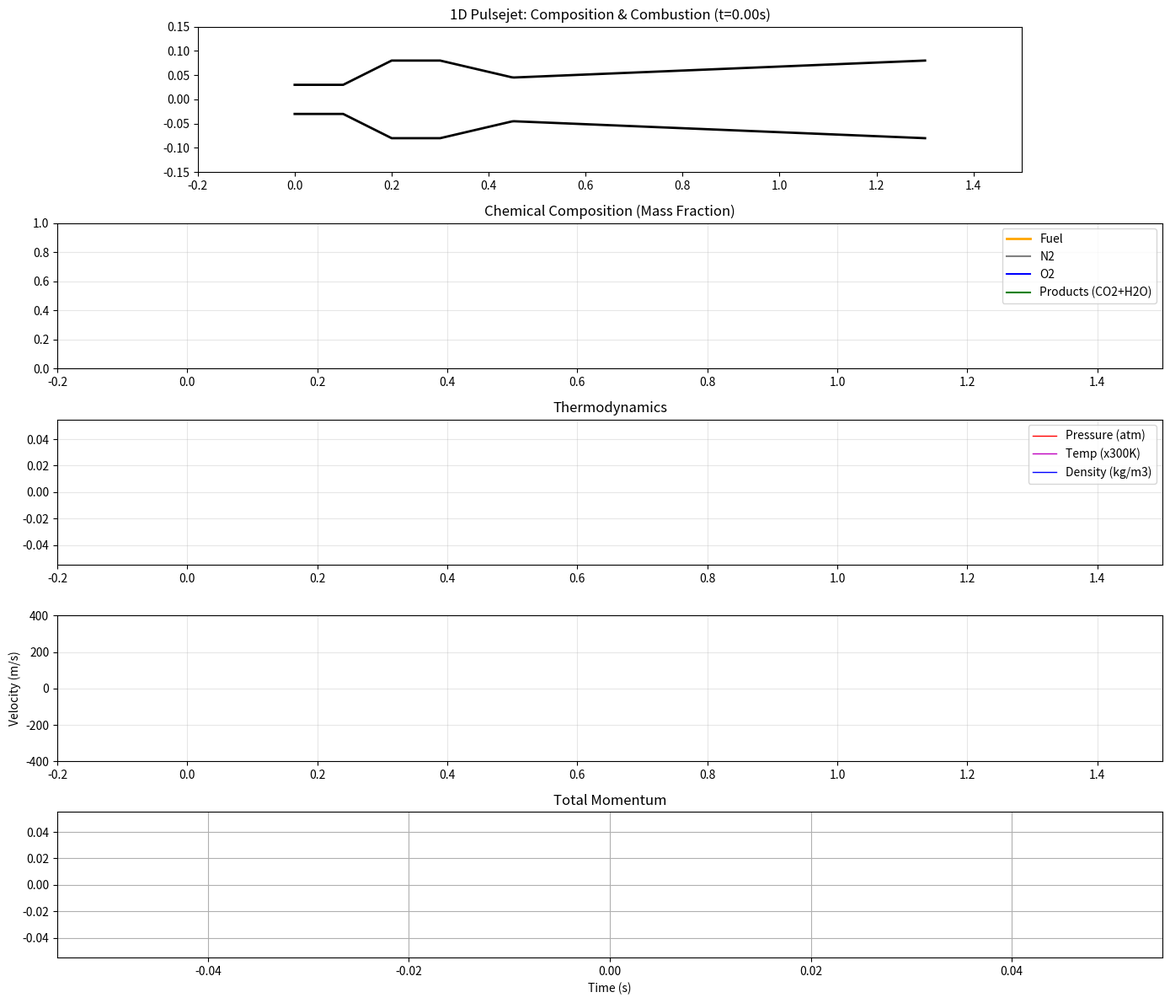

Write the Python code that produced this figure.
import argparse
import numpy as np
import matplotlib.pyplot as plt
import matplotlib.animation as animation
from matplotlib.collections import LineCollection

# --- CLI ARGUMENTS ---
def parse_args():
    p = argparse.ArgumentParser(description="1D pulsejet toy model with combustion and diffusion")
    # Time stepping / numerics
    p.add_argument("--cfl",             type=float, default=0.4,    help="CFL number")
    p.add_argument("--dt-max",          type=float, default=5e-5,   help="Max timestep [s]")
    p.add_argument("--steps-per-frame", type=int,   default=20,     help="Physics steps per animation frame")
    # Grid (constant mass/volume elements)
    p.add_argument("--target-mass",     type=float, default=20e-5,   help="Target mass per element [kg]")
    p.add_argument("--length",          type=float, default=1.0,    help="Pipe length (overridden by geometry end unless set here)")
    # Physics / mixing
    p.add_argument("--friction",        type=float, default=0.1,    help="Wall friction coefficient")
    p.add_argument("--viscosity",       type=float, default=0.1,    help="Artificial viscosity magnitude")
    p.add_argument("--thermal-cond",    type=float, default=0.1,    help="Thermal mixing coefficient")
    p.add_argument("--species-diff",    type=float, default=0.1,    help="Species mixing coefficient")
    # Relax
    p.add_argument("--relax-time",      type=float, default=0.003,  help="Pre-injection relaxation time [s]")
    # Injection / combustion
    p.add_argument("--inject-period",   type=float, default=0.020,  help="Injection/ignition period [s]")
    p.add_argument("--inject-start",    type=float, default=0.005,  help="First injection start time [s]")
    p.add_argument("--inject-duration", type=float, default=0.005,  help="Injection duration per cycle [s]")
    p.add_argument("--inject-point",    type=float, default=0.0,   help="Injection point (absolute x in m)")
    p.add_argument("--fuel-mass",       type=float, default=3e-4,   help="Total fuel mass per cycle [kg]")
    p.add_argument("--ignite-delay",    type=float, default=0.001,    help="Ignition delay after injection end within each cycle [s]")
    return p.parse_args()

args = parse_args()
# Derived / compatibility names
args.target_mass = args.target_mass
args.total_fuel_mass = args.fuel_mass

# --- CHEMICAL CONSTANTS ---
# Species Indices: 0:N2, 1:O2, 2:Fuel, 3:CO2, 4:H2O
MOLAR_MASSES = np.array([28.0, 32.0, 58.1, 44.0, 18.0]) * 1e-3 # kg/mol
R_UNIV = 8.314
R_SPECIES = R_UNIV / MOLAR_MASSES # J/(kg K)

# Air Composition (Mass Fraction)
Y_AIR = np.array([0.77, 0.23, 0.0, 0.0, 0.0]) # N2, O2

# Thermo
GAMMA = 1.4

# Stoichiometry (Butane C4H10)
# 2 C4H10 + 13 O2 -> 8 CO2 + 10 H2O
# Mass Balance per 1kg of Fuel:
# M_fuel = 58.1 * 2 = 116.2
# M_ox   = 32.0 * 13 = 416.0
# Ratio Ox/Fuel = 3.58
O2_PER_FUEL = 3.58
# Products per 1kg Fuel:
# CO2 = (8 * 44) / 116.2 = 3.03 kg
# H2O = (10 * 18) / 116.2 = 1.55 kg
Y_PROD_CO2 = 3.03
Y_PROD_H2O = 1.55

HEAT_OF_COMBUSTION = 45e6 # J/kg (Butane LHV approx)

P_ATM = 101325.0
T_ATM = 293.0
# Initial atmospheric density depends on air composition R
R_AIR = np.sum(Y_AIR * R_SPECIES)
RHO_ATM = P_ATM / (R_AIR * T_ATM)

# --- 1. ENGINE GEOMETRY ---
GEOM_NODES = [
    (-0.30, 0.030), # Intake
    (-0.20, 0.030), 
    (-0.10, 0.080), # Chamber Start
    (0.00, 0.080), # Chamber End
    (0.15, 0.045), # Nozzle
    (1.00, 0.080)  # Exhaust Flare
]

# Shift geometry so simulation domain starts at the intake position
geom_x0 = GEOM_NODES[0][0]
geom_xs = [p[0] - geom_x0 for p in GEOM_NODES]
geom_rs = [p[1] for p in GEOM_NODES]
# Override length to span only the defined geometry after shift
args.length = geom_xs[-1]

def get_radius(x):
    return np.interp(x, geom_xs, geom_rs)

def get_area(x):
    return np.pi * get_radius(x)**2

# --- 2. INITIALIZATION ---
def generate_initial_grid():
    # Constant mass per element target
    target_mass = args.target_mass
    xs = [0.0]
    curr_x = 0.0
    while curr_x < args.length:
        area = get_area(curr_x)
        dx = target_mass / (area * RHO_ATM)
        curr_x += dx
        if curr_x >= args.length:
            xs.append(args.length)
            break
        xs.append(curr_x)
    return np.array(xs), target_mass

nodes_x, TARGET_ELEMENT_MASS = generate_initial_grid()
nodes_v = np.zeros(len(nodes_x))

# Species Mass Matrix: [N_elements, 5 species]
N_elem = len(nodes_x) - 1
elem_species = np.zeros((N_elem, 5))

# Initialize with Air
for i in range(N_elem):
    # Calculate volume just to double check, but we assign mass based on target
    # to keep density uniform initially
    elem_species[i, :] = Y_AIR * TARGET_ELEMENT_MASS

elem_entropy = np.ones(N_elem)

sim_time = 0.0
last_ignite_cycle = -1
hist_time = []
hist_momentum = []

# --- PLOTTING SETUP ---
fig = plt.figure(figsize=(14, 12))
gs = fig.add_gridspec(5, 2)

# 1. Geometry
ax_geo = fig.add_subplot(gs[0, :])
ax_geo.set_title(f"1D Pulsejet: Composition & Combustion (t=0.00s)")
ax_geo.set_xlim(-0.2, args.length + 0.2)
ax_geo.set_ylim(-0.15, 0.15)
ax_geo.set_aspect('equal')
gx = np.linspace(0, args.length, 300)
gr = np.array([get_radius(x) for x in gx])
ax_geo.plot(gx, gr, 'k', lw=2)
ax_geo.plot(gx, -gr, 'k', lw=2)
lc_elements = LineCollection([], linewidths=0.5) 
lc_centers = LineCollection([], linewidths=3.0)  # temperature-colored center lines
ax_geo.add_collection(lc_elements)
ax_geo.add_collection(lc_centers)

# 2. Composition (New!)
ax_spec = fig.add_subplot(gs[1, :])
ax_spec.set_title("Chemical Composition (Mass Fraction)")
ax_spec.set_xlim(-0.2, args.length + 0.2)
ax_spec.set_ylim(0, 1.0)
ax_spec.grid(True, alpha=0.3)
# Stackplot requires recreating collections usually, so we use lines for speed
l_fuel, = ax_spec.plot([], [], 'orange', label='Fuel', lw=2)
l_n2,   = ax_spec.plot([], [], 'gray', label='N2', lw=1.5)
l_o2,   = ax_spec.plot([], [], 'b', label='O2', lw=1.5)
l_prod, = ax_spec.plot([], [], 'g', label='Products (CO2+H2O)', lw=1.5)
ax_spec.legend(loc='upper right')

# 3. Thermodynamics
ax_thermo = fig.add_subplot(gs[2, :])
ax_thermo.set_xlim(-0.2, args.length + 0.2)
ax_thermo.set_title("Thermodynamics")
line_p, = ax_thermo.plot([], [], 'r-', lw=1, label='Pressure (atm)')
line_t, = ax_thermo.plot([], [], 'm-', lw=1, label='Temp (x300K)')
line_rho, = ax_thermo.plot([], [], 'b-', lw=1, label='Density (kg/m3)')
ax_thermo.legend(loc='upper right')
ax_thermo.grid(True, alpha=0.3)

# 4. Velocity
ax_vel = fig.add_subplot(gs[3, :])
ax_vel.set_xlim(-0.2, args.length + 0.2)
ax_vel.set_ylim(-400, 400)
ax_vel.set_ylabel("Velocity (m/s)")
line_v, = ax_vel.plot([], [], 'k-', lw=1)
ax_vel.grid(True, alpha=0.3)

# 5. Momentum
ax_mom = fig.add_subplot(gs[4, :])
ax_mom.set_title("Total Momentum")
ax_mom.set_xlabel("Time (s)")
line_mom, = ax_mom.plot([], [], 'k-', lw=1.5)
ax_mom.grid(True)

plt.tight_layout()

# --- PHYSICS LOGIC ---

def physics_step():
    global nodes_x, nodes_v, elem_species, elem_entropy, sim_time, last_ignite_cycle
    
    # --- 1. DYNAMIC TOPOLOGY (INFLOW/OUTFLOW) ---
    # Left Boundary (Intake)
    gap_left = nodes_x[0]
    area_intake = get_area(0)
    mass_capacity = gap_left * area_intake * RHO_ATM
    
    if mass_capacity > TARGET_ELEMENT_MASS:
        # Spawn Ambient Air
        dx = TARGET_ELEMENT_MASS / (area_intake * RHO_ATM)
        nodes_x = np.insert(nodes_x, 0, nodes_x[0] - dx)
        nodes_v = np.insert(nodes_v, 0, 0.0)
        
        new_species = Y_AIR * TARGET_ELEMENT_MASS
        elem_species = np.vstack([new_species, elem_species])
        elem_entropy = np.insert(elem_entropy, 0, 1.0)
        
    elif nodes_x[0] < -0.1: # Outflow
        nodes_x, nodes_v = nodes_x[1:], nodes_v[1:]
        elem_species = elem_species[1:]
        elem_entropy = elem_entropy[1:]

    # Right Boundary (Exhaust)
    gap_right = args.length - nodes_x[-1]
    area_ex = get_area(args.length)
    mass_capacity = gap_right * area_ex * RHO_ATM
    
    if mass_capacity > TARGET_ELEMENT_MASS:
        dx = TARGET_ELEMENT_MASS / (area_ex * RHO_ATM)
        nodes_x = np.append(nodes_x, nodes_x[-1] + dx)
        nodes_v = np.append(nodes_v, 0.0)
        
        new_species = Y_AIR * TARGET_ELEMENT_MASS
        elem_species = np.vstack([elem_species, new_species])
        elem_entropy = np.append(elem_entropy, 1.0)
        
    elif nodes_x[-1] > args.length + 0.1:
        nodes_x, nodes_v = nodes_x[:-1], nodes_v[:-1]
        elem_species = elem_species[:-1]
        elem_entropy = elem_entropy[:-1]

    # --- 2. CALCULATE PROPERTIES ---
    dx = np.diff(nodes_x)
    # Anti-collapse
    min_dx = 1e-6
    if np.any(dx < min_dx):
        for i in range(len(dx)):
            if nodes_x[i+1] <= nodes_x[i] + min_dx:
                nodes_x[i+1] = nodes_x[i] + min_dx + 1e-9
        dx = np.diff(nodes_x)

    centers = 0.5 * (nodes_x[:-1] + nodes_x[1:])
    areas = get_area(centers)
    # Conic volumes
    A_L, A_R = get_area(nodes_x[:-1]), get_area(nodes_x[1:])
    vols = (dx/3.0)*(A_L + A_R + np.sqrt(A_L*A_R))
    
    # Mass & Composition
    elem_masses = np.sum(elem_species, axis=1)
    Y_fracs = elem_species / elem_masses[:, None]
    
    rho = elem_masses / vols
    
    # Variable R based on mixture
    # R_mix = sum(Y_i * R_i)
    R_mix = np.sum(Y_fracs * R_SPECIES, axis=1)
    
    # Equation of State
    # P = P_atm * S * (rho/rho_atm)^gamma
    # Note: This implies Gamma is constant. 
    # For a toy model, this is fine. Real combustion engines var gamma 1.4->1.3.
    pressures = P_ATM * elem_entropy * (rho / RHO_ATM)**GAMMA
    temps = pressures / (rho * R_mix)

    # --- 3. INJECTION & COMBUSTION ---
    # Determine adaptive DT first for rate calculations
    c_sound = np.sqrt(GAMMA * pressures / rho)
    max_v = np.max(c_sound + np.abs(nodes_v[1:]))
    dt = args.cfl * np.min(dx) / (max_v + 1e-5)
    dt = np.clip(dt, 1e-9, args.dt_max)
    sim_time += dt

    # Periodic cycle logic
    if sim_time >= args.relax_time and sim_time >= args.inject_start:
        phase = (sim_time - args.inject_start) % args.inject_period
        cycle_idx = int((sim_time - args.inject_start) // args.inject_period)
        
        # A. Injection
        if 0 <= phase < args.inject_duration:
            inj_x = args.inject_point - geom_x0
            idx = np.argmin(np.abs(centers - inj_x))
            elem_species[idx, 2] += (args.total_fuel_mass / args.inject_duration) * dt
            
        # B. Ignition
        ign_start = args.inject_duration + args.ignite_delay
        if ign_start <= phase < ign_start + dt*1.1 and cycle_idx != last_ignite_cycle:
            last_ignite_cycle = cycle_idx
            inj_x = args.inject_point - geom_x0
            chamber_mask = np.abs(centers - inj_x) < 0.05
            idxs = np.where(chamber_mask)[0]
            for i in idxs:
                burn = min(elem_species[i, 2], elem_species[i, 1] / O2_PER_FUEL)
                if burn > 1e-12:
                    elem_species[i, 2] -= burn
                    elem_species[i, 1] -= burn * O2_PER_FUEL
                    elem_species[i, 3] += burn * Y_PROD_CO2
                    elem_species[i, 4] += burn * Y_PROD_H2O
                    elem_entropy[i] += (burn * HEAT_OF_COMBUSTION / temps[i]) * 0.8

    # --- 4. DIFFUSION (Mass & Heat) ---
    # Mixing between neighbors
    
    # A. Heat Diffusion
    # Nodes connect elements i-1 and i. 
    dT = np.zeros(len(nodes_x))
    # Pad temps with boundaries
    T_bound = np.concatenate(([T_ATM], temps, [T_ATM]))
    dx_nodes = np.concatenate(([dx[0]], (dx[:-1]+dx[1:])*0.5, [dx[-1]]))
    dT = T_bound[1:] - T_bound[:-1]
    
    heat_flux = -args.thermal_cond * get_area(nodes_x) * dT / dx_nodes
    # dS = (Flux_in - Flux_out)*dt / T
    net_heat = (heat_flux[:-1] - heat_flux[1:]) * dt
    elem_entropy += net_heat / (elem_masses * temps)
    
    # B. Species Diffusion (Fick's Law)
    # Flux J = -D * A * dC/dx
    # Concentration C = Mass_Fraction (simplification)
    # We iterate over 5 species
    for sp in range(5):
        Y = elem_species[:, sp] / elem_masses
        Y_bound = np.concatenate(([Y_AIR[sp]], Y, [Y_AIR[sp]])) # Boundary is air
        dY = Y_bound[1:] - Y_bound[:-1]
        
        mass_flux = -args.species_diff * get_area(nodes_x) * dY / dx_nodes * 10.0 # Multiplier for visible effect
        
        # Apply flux (Mass transfer)
        net_mass_flow = (mass_flux[:-1] - mass_flux[1:]) * dt
        elem_species[:, sp] += net_mass_flow

    # --- 5. MECHANICAL INTEGRATION ---
    
    # Artificial Viscosity
    du = nodes_v[1:] - nodes_v[:-1]
    q = np.zeros_like(pressures)
    compressing = du < 0
    q[compressing] = (args.viscosity**2) * rho[compressing] * (du[compressing]**2)
    
    P_total = pressures + q
    
    # Forces
    P_bc = np.concatenate(([P_ATM], P_total, [P_ATM]))
    delta_P = P_bc[:-1] - P_bc[1:]
    force = delta_P * get_area(nodes_x)
    
    # Node Inertia
    node_m = np.zeros(len(nodes_x))
    node_m[1:-1] = 0.5 * (elem_masses[:-1] + elem_masses[1:])
    node_m[0] = elem_masses[0]
    node_m[-1] = elem_masses[-1]
    
    friction = -args.friction * nodes_v * np.abs(nodes_v) * node_m
    force += friction
    
    accel = force / node_m
    nodes_v += accel * dt
    nodes_x += nodes_v * dt
    
    # Diagnostics
    total_mom = np.sum(node_m * nodes_v)
    hist_time.append(sim_time)
    hist_momentum.append(total_mom)

# --- ANIMATION ---
def update_plot(frame):
    for _ in range(args.steps_per_frame):
        physics_step()
        
    centers = 0.5 * (nodes_x[:-1] + nodes_x[1:])
    
    # Recalc thermo for plotting
    m_t = np.sum(elem_species, axis=1)
    v_t = (np.diff(nodes_x)/3.0)*(get_area(nodes_x[:-1]) + get_area(nodes_x[1:]) + np.sqrt(get_area(nodes_x[:-1])*get_area(nodes_x[1:])))
    rho = m_t/v_t
    Y = elem_species / m_t[:, None]
    R_mix = np.sum(Y * R_SPECIES, axis=1)
    p = P_ATM * elem_entropy * (rho/RHO_ATM)**GAMMA
    t = p / (rho * R_mix)
    
    # Compute time to next injection / ignition
    if sim_time >= args.inject_start:
        phase = (sim_time - args.inject_start) % args.inject_period
        t_to_inj = 0.0 if phase < args.inject_duration else (args.inject_period - phase)
        t_to_ign = max(0.0, args.inject_duration + args.ignite_delay - phase)
    else:
        t_to_inj = args.inject_start - sim_time
        t_to_ign = t_to_inj + args.inject_duration + args.ignite_delay
    
    # 1. Elements (Color by Temp)
    segs = []
    colors = []
    center_segs = []
    center_colors = []
    norm_t = np.clip((t - 300) / 400, 0, 1)
    radii = get_radius(nodes_x)
    for i in range(len(nodes_x)):
        x = nodes_x[i]
        r = radii[i]
        segs.append([[x, -r], [x, r]])
        # Color nodes
        if i < len(t): val = norm_t[i]
        elif i > 0: val = norm_t[i-1]
        else: val = 0
        colors.append((val, 0, 1-val, 1)) # Blue -> Red
        # if i < len(centers):
        #     cx = centers[i]
        #     cr = get_radius(cx)
        #     center_segs.append([[cx, -cr], [cx, cr]])
        #     center_colors.append((val, 0, 1-val, 1))
    lc_elements.set_segments(segs)
    lc_elements.set_color(colors)
    # lc_centers.set_segments(center_segs)
    # lc_centers.set_color(center_colors)
    ax_geo.set_title(f"t={sim_time*1000:.1f}ms | next_inj={t_to_inj*1000:.1f}ms | next_ign={t_to_ign*1000:.1f}ms")
    
    # 2. Composition (Mass Fraction)
    # 0:N2, 1:O2, 2:Fuel, 3:CO2, 4:H2O
    # l_n2.set_data(centers, Y[:, 0])
    l_fuel.set_data(centers, Y[:, 2])
    l_o2.set_data(centers, Y[:, 1])
    l_prod.set_data(centers, Y[:, 3] + Y[:, 4])
    
    # 3. Thermo
    line_p.set_data(centers, p / P_ATM)
    line_t.set_data(centers, t / 300.0)
    line_rho.set_data(centers, rho)
    # Autoscale thermo axes to keep traces visible
    y_min = np.min([np.min(p / P_ATM), np.min(t / 300.0), np.min(rho)])
    y_max = np.max([np.max(p / P_ATM), np.max(t / 300.0), np.max(rho)])
    pad = 0.1 * max(1e-3, y_max - y_min)
    ax_thermo.set_ylim(y_min - pad, y_max + pad)
    
    # 4. Velocity
    v_elem = 0.5 * (nodes_v[:-1] + nodes_v[1:])
    line_v.set_data(centers, v_elem)
    
    # 5. Momentum
    if len(hist_time) > 0:
        line_mom.set_data(hist_time, hist_momentum)
        ax_mom.set_xlim(0, max(hist_time[-1], 0.05))
        vals = np.array(hist_momentum)
        if len(vals) > 5:
            ax_mom.set_ylim(np.min(vals), np.max(vals))

    return lc_elements, lc_centers, line_p

ani = animation.FuncAnimation(fig, update_plot, interval=10, blit=False)
plt.show()
